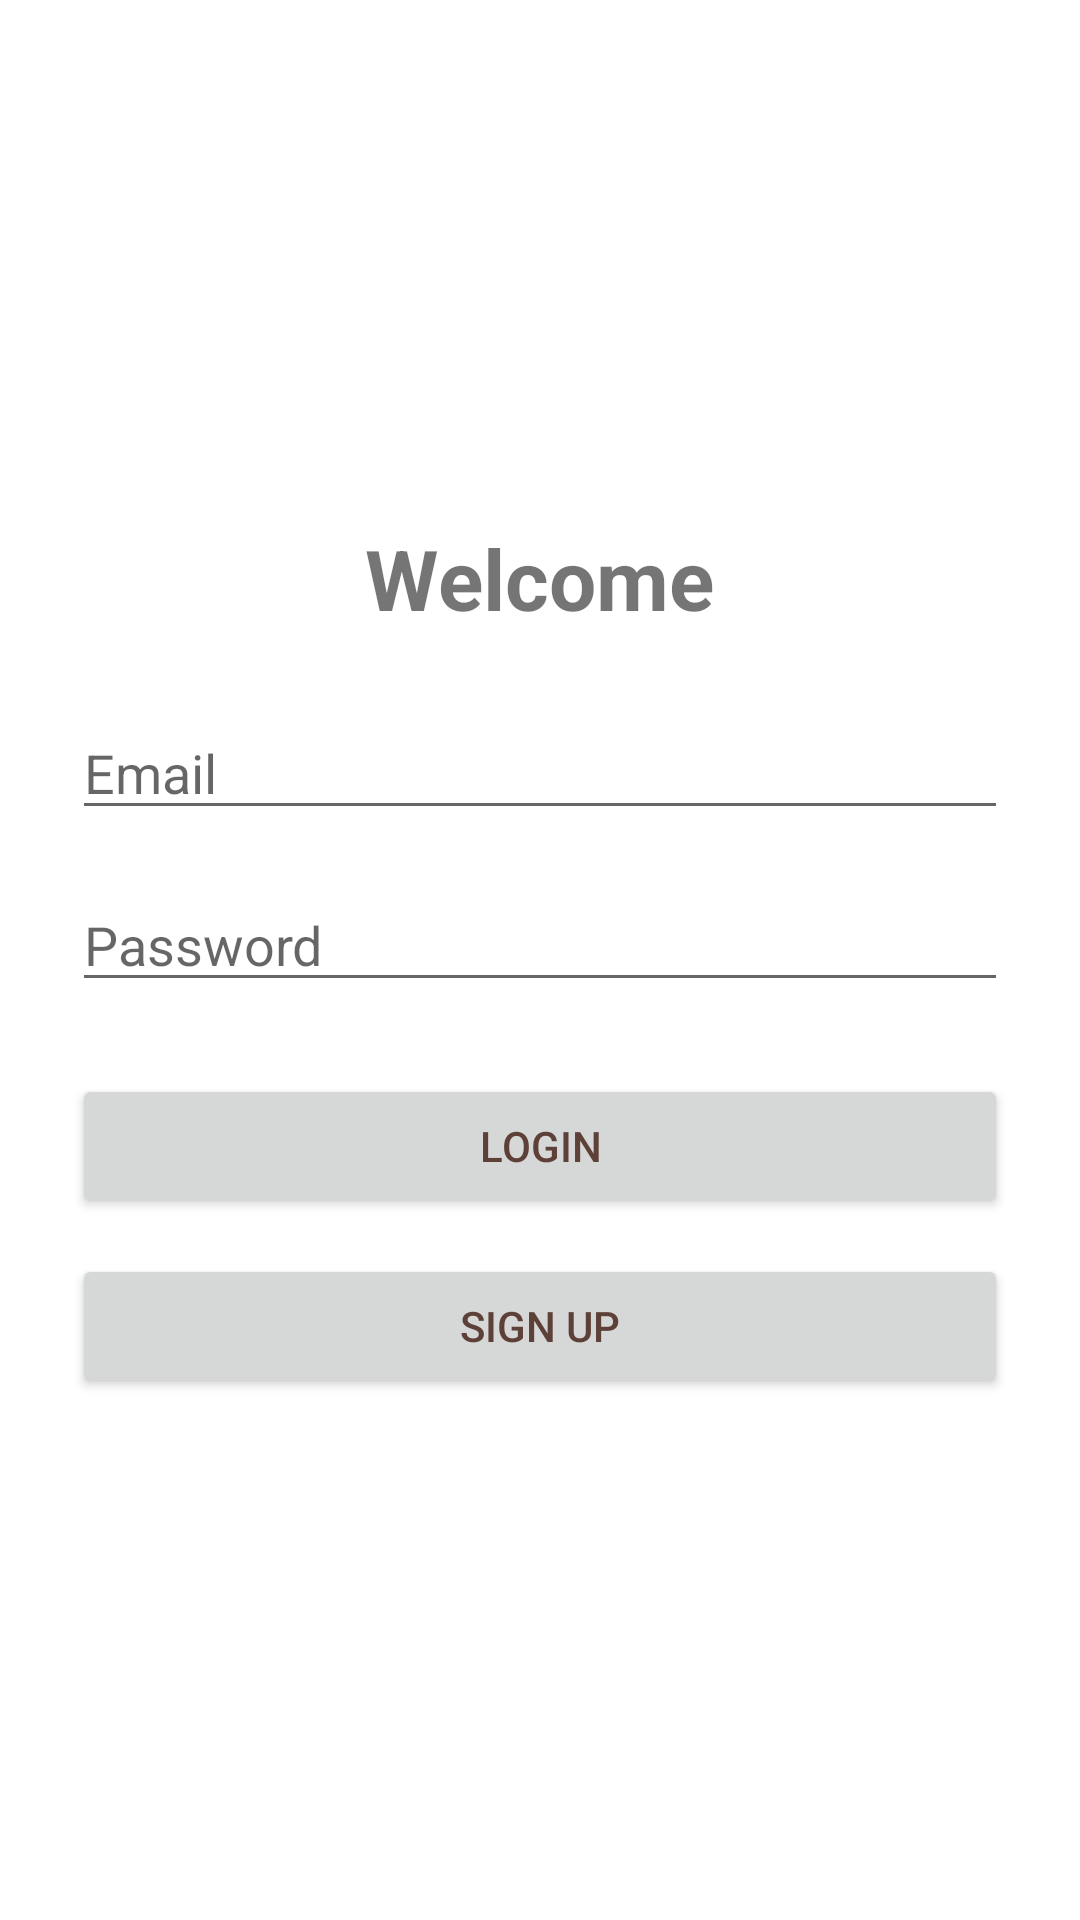

Android layout source for this screen:
<!-- AndroidManifest.xml: application theme Theme.CafeMobileApp -->
<!-- res/layout/activity_login.xml -->
<?xml version="1.0" encoding="utf-8"?>
<LinearLayout
    xmlns:android="http://schemas.android.com/apk/res/android"
    android:orientation="vertical"
    android:padding="24dp"
    android:gravity="center"
    android:layout_width="match_parent"
    android:layout_height="match_parent"
    android:background="#FFFFFF">

    <TextView
        android:text="Welcome"
        android:textSize="28sp"
        android:textStyle="bold"
        android:layout_marginBottom="24dp"
        android:layout_width="wrap_content"
        android:layout_height="wrap_content"/>

    <EditText
        android:id="@+id/emailEditText"
        android:hint="Email"
        android:inputType="textEmailAddress"
        android:layout_width="match_parent"
        android:layout_height="wrap_content"
        android:layout_marginBottom="16dp"/>

    <EditText
        android:id="@+id/passwordEditText"
        android:hint="Password"
        android:inputType="textPassword"
        android:layout_width="match_parent"
        android:layout_height="wrap_content"
        android:layout_marginBottom="24dp"/>

    <Button
        android:id="@+id/loginButton"
        android:text="Login"
        android:layout_width="match_parent"
        android:layout_height="wrap_content"
        android:layout_marginBottom="12dp"/>

    <Button
        android:id="@+id/signupButton"
        android:text="Sign Up"
        android:layout_width="match_parent"
        android:layout_height="wrap_content"/>

</LinearLayout>
<!-- resources referenced by this layout -->
<resources>
  <style name="Theme.CafeMobileApp" parent="Theme.MaterialComponents.DayNight.NoActionBar">
          <item name="android:windowBackground">@color/creamBackground</item>
          <item name="colorPrimary">@color/coffeeMedium</item>
          <item name="colorPrimaryVariant">@color/coffeeDark</item>
          <item name="colorSecondary">@color/coffeeLight</item>
          <item name="android:textColorPrimary">@color/coffeeDark</item>
      </style>
  <color name="creamBackground">#FFF8E1</color>
  <color name="coffeeMedium">#795548</color>
  <color name="coffeeDark">#5D4037</color>
  <color name="coffeeLight">#A1887F</color>
</resources>
